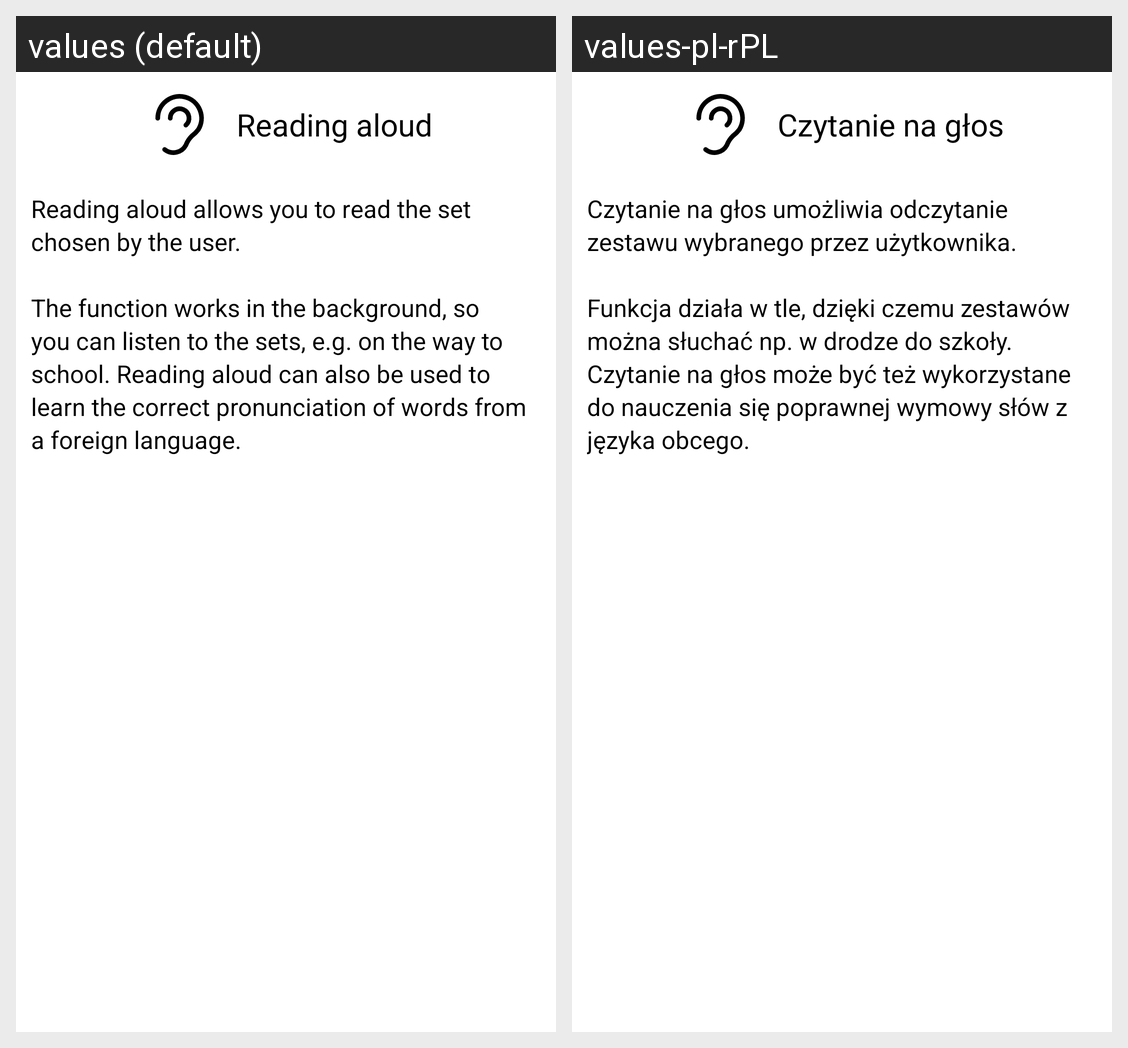

Here is an Android app screen in its default locale and in the app's own translations. Write out the translated-string differences for the strings that appear on this screen.
Android screen res/layout/firstrun3.xml rendered under 2 locales, left to right: values (default), values-pl-rPL. Device: Nexus 5 (rendered at 1080×1920; each locale shown at half size, 540×960, under a caption strip naming it); theme Theme.Repeats.
Strings drawn on this screen, with the default value and each locale's value (text and hints the layout hard-codes, and strings that could not be matched under every locale, appear in the picture but are not listed):

readAloud
  values: Reading aloud
  values-pl-rPL: Czytanie na głos

readAloudDescription
  values: Reading aloud allows you to read the set chosen by the user. 
      
      The function works in the background, so you can listen to the sets, e.g. on the way to school. Reading aloud can also be used to learn the correct pronunciation of words from a foreign language.
  values-pl-rPL: Czytanie na głos umożliwia odczytanie zestawu wybranego przez użytkownika.
      
      Funkcja działa w tle, dzięki czemu zestawów można słuchać np. w drodze do szkoły. Czytanie na głos może być też wykorzystane do nauczenia się poprawnej wymowy słów z języka obcego.
